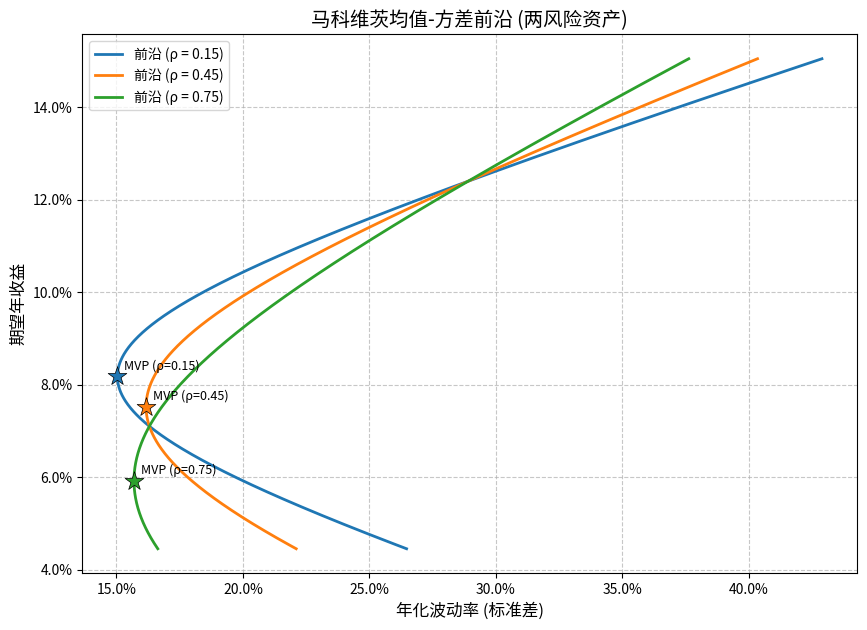

This chart was generated by the following Python code:
import numpy as np
import matplotlib.pyplot as plt

# ==================== 1. 参数设定 ====================
mu1 = 0.071    # 资产1期望年收益
mu2 = 0.124    # 资产2期望年收益
sig1 = 0.163   # 资产1年化波动率
sig2 = 0.289   # 资产2年化波动率

rhos = [0.15, 0.45, 0.75]  # 给定的三种相关系数
target_mu = 0.10            # 目标期望收益 10%

# 满仓约束下，资产1权重为w，资产2权重为1-w
# 为了画出完整的前沿并包含卖空情况，w的取值范围适当放宽
w = np.linspace(-0.5, 1.5, 1000)

# ==================== 2. 计算并绘制均值-方差前沿 ====================
fig, ax = plt.subplots(figsize=(10, 7))

# 保存rho=0.45时的特定计算结果
mvp_vol_at_rho45 = None
frontier_vol_at_target = None

for rho in rhos:
    # 构造协方差矩阵元素
    cov12 = rho * sig1 * sig2
    
    # 计算前沿上的期望收益与波动率
    mu_p = w * mu1 + (1 - w) * mu2
    var_p = (w**2) * (sig1**2) + ((1 - w)**2) * (sig2**2) + 2 * w * (1 - w) * cov12
    sig_p = np.sqrt(var_p)
    
    # 计算最小方差组合(MVP)的权重
    w_mvp = (sig2**2 - cov12) / (sig1**2 + sig2**2 - 2 * cov12)
    
    # 计算MVP的期望收益与波动率
    mu_mvp = w_mvp * mu1 + (1 - w_mvp) * mu2
    var_mvp = (w_mvp**2) * (sig1**2) + ((1 - w_mvp)**2) * (sig2**2) + 2 * w_mvp * (1 - w_mvp) * cov12
    sig_mvp = np.sqrt(var_mvp)
    
    # 绘制前沿曲线
    ax.plot(sig_p, mu_p, label=f'前沿 (ρ = {rho:.2f})', linewidth=2)
    # 标出最小方差组合
    ax.scatter([sig_mvp], [mu_mvp], marker='*', s=200, zorder=5, edgecolors='black', linewidths=0.5)
    ax.annotate(f'MVP (ρ={rho:.2f})', xy=(sig_mvp, mu_mvp), 
                xytext=(5, 5), textcoords='offset points', fontsize=9)
    
    # ==================== 3. 提取 rho=0.45 的计算结果 ====================
    if rho == 0.45:
        mvp_vol_at_rho45 = sig_mvp
        
        # 计算目标期望收益下的权重
        w_target = (target_mu - mu2) / (mu1 - mu2)
        # 计算目标期望收益下的最小波动率
        var_target = (w_target**2) * (sig1**2) + ((1 - w_target)**2) * (sig2**2) + 2 * w_target * (1 - w_target) * cov12
        frontier_vol_at_target = np.sqrt(var_target)

# ==================== 4. 图形美化与保存 ====================
ax.set_title('马科维茨均值-方差前沿 (两风险资产)', fontsize=14)
ax.set_xlabel('年化波动率 (标准差)', fontsize=12)
ax.set_ylabel('期望年收益', fontsize=12)
ax.legend(fontsize=10)
ax.grid(True, linestyle='--', alpha=0.7)

# 设置图形显示样式
ax.xaxis.set_major_formatter(plt.FuncFormatter(lambda x, _: f'{x:.1%}'))
ax.yaxis.set_major_formatter(plt.FuncFormatter(lambda y, _: f'{y:.1%}'))

figure_path = 'markowitz_frontier.png'
fig.savefig(figure_path, dpi=300, bbox_inches='tight')
plt.close()

# ==================== 5. 构造输出字典 ====================
result = {
    'mvp_vol_at_rho45': mvp_vol_at_rho45,
    'frontier_vol_at_target': frontier_vol_at_target,
    'figure_path': figure_path
}

# 打印输出以便讲课时投屏展示
print("=== 计算结果 ===")
print(f"相关系数 0.45 时的最小方差组合年化波动率: {mvp_vol_at_rho45:.4%}")
print(f"相关系数 0.45 且目标期望收益 10% 时的最小年化波动率: {frontier_vol_at_target:.4%}")
print(f"图形已保存至: {figure_path}")
